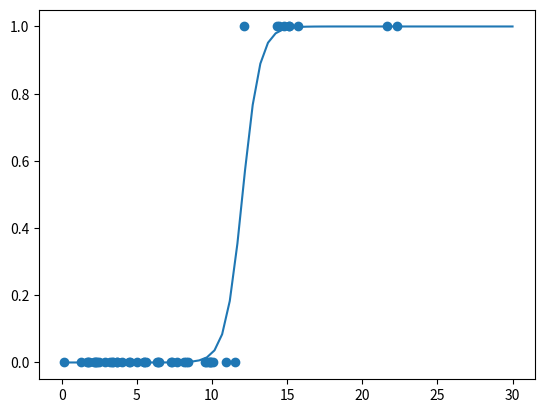

Write Python code to recreate this figure.
#%%
import numpy as np
import matplotlib.pyplot as plt

class LogReg:

    def __init__(self, learning_rate, regularization_parameter=None, convergence_window=None):
        self.weights = np.array([])
        self.learing_rate = learning_rate
        self.regularization_parameter = regularization_parameter
        self.convergence_window = convergence_window if convergence_window else 10 ** -5
        self.loss_history = []

    def fit(self, x, y, verbose=False):
        self.weights = np.zeros(x.shape[1])
        converged = False
        epoch = 0

        while not converged:
            epoch += 1
            new_weights = self.__gradient_descent(x, y)

            if np.linalg.norm(new_weights - self.weights) < self.convergence_window:
                converged = True
            
            self.weights = new_weights

            if verbose and epoch % 10000 == 0:
                loss = self.__log_loss(self.predict(x), y)
                self.loss_history.append(loss)
                print(f"Epoch {epoch} log loss: {loss}")


    def __gradient_descent(self, x, y):
        regularization_terms = np.zeros((x.shape[0]))
        if self.regularization_parameter:
            regularization_terms = (self.regularization_parameter/x.shape[0]) * self.weights
            regularization_terms[0] = 0
        
        delta = x.T.dot(self.predict(x) - y) / x.shape[0] + regularization_terms
        new_weights = self.weights - self.learing_rate * delta
        return new_weights


    def __log_loss(self, preds, y):
        regularization_terms = np.zeros((preds.shape[0]))
        if self.regularization_parameter:
            regularization_terms = (self.regularization_parameter/(2 * preds.shape[0])) * np.square(self.weights) 
            
            # No regularization on bias term
            regularization_terms[0] = 0
        return np.sum(((y) * -np.log(preds)) + ((1 - y) * -np.log(1-preds))) / (2 * preds.shape[0]) + np.sum(regularization_terms)

    def predict(self, x):
        # did not categorize into 0 or 1 
        # usually, if prediction > 0.5, categorize to 1
        return self.__sigmoid(x.dot(self.weights))

    def __sigmoid(self, z):
        return 1 / (1 + np.exp(-z))

if __name__ == "__main__":
    
    #
    TRAINING_EXAMPLES = 50
    DECISION_BOUNDARY = 12

    x_features = np.abs(np.random.randn(TRAINING_EXAMPLES, 1)) * 10
    x = np.ones((TRAINING_EXAMPLES, 2))
    x[:, 1:] = x_features

    y = (x_features > DECISION_BOUNDARY).astype(int).ravel()


    model = LogReg(0.01, regularization_parameter=0.1)
    model.fit(x, y, verbose=True)


    # Visualize sigmoid
    x_test_features = np.linspace(0, 30, 60).reshape(60, 1)
    x_test = np.ones((len(x_test_features), 2))
    x_test[:, 1:] = x_test_features

    preds = model.predict(x_test)
    
    plt.scatter(x[:, 1:], y)
    plt.plot(x_test_features, preds)
    
    print(model.weights)
# %%
